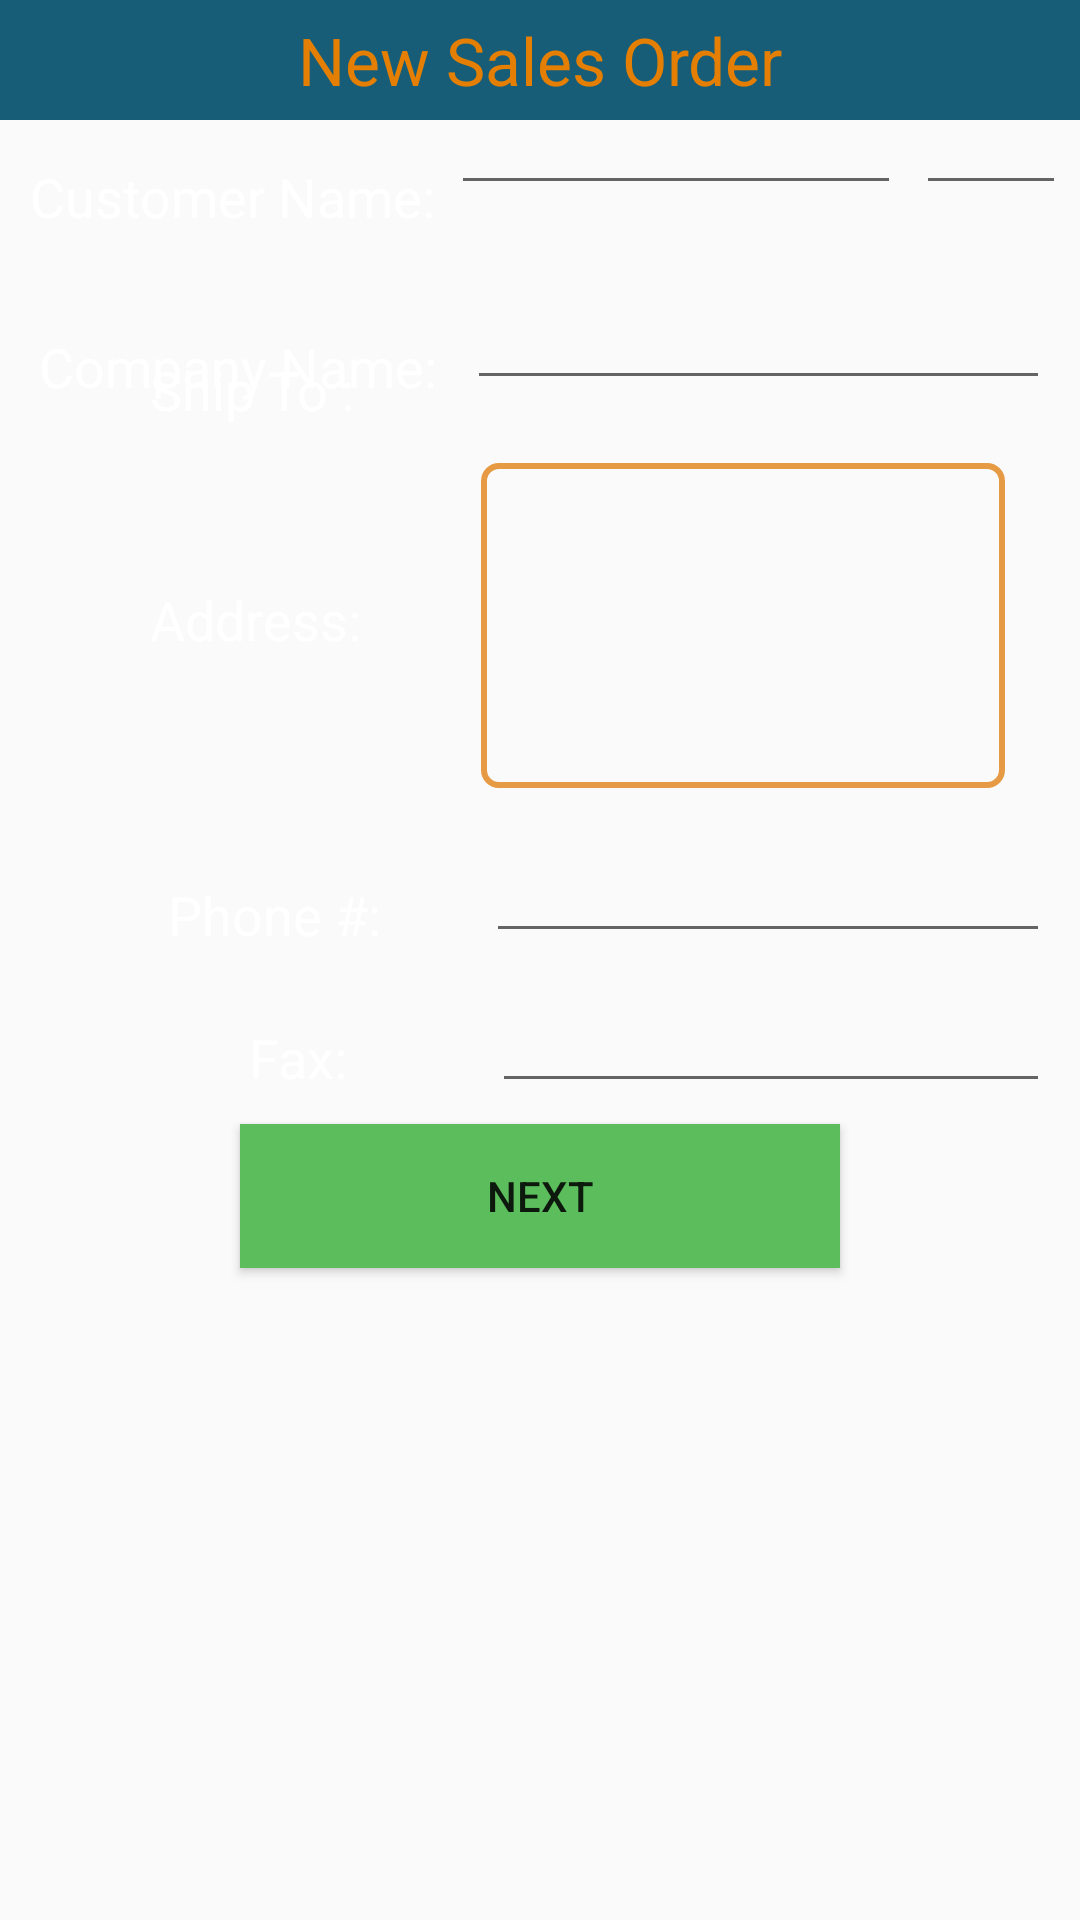

Layout XML and referenced resources for this Android screen:
<!-- AndroidManifest.xml: application theme AppTheme -->
<!-- res/layout/activity_new_sales_order.xml -->
<?xml version="1.0" encoding="utf-8"?>
<RelativeLayout xmlns:android="http://schemas.android.com/apk/res/android"
    xmlns:tools="http://schemas.android.com/tools"
    android:layout_width="match_parent"
    android:layout_height="match_parent"
    android:background="@drawable/bkgrnd1"

    tools:context="hecosoft.com.its_nts.NewSalesOrder">

    <TextView
        android:layout_width="match_parent"
        android:layout_height="40dp"
        android:text="New Sales Order"
        android:id="@+id/headertxt"
        android:textAppearance="?android:textAppearanceLarge"
        android:gravity="center"
        android:textColor="#E57F03"
        android:background="#175D77"
        />
    <TextView
        android:layout_width="wrap_content"
        android:layout_height="wrap_content"
        android:text="Customer Name:"
        android:layout_marginLeft="10dp"
        android:layout_below="@+id/headertxt"
        android:layout_marginTop="40px"
        android:id="@+id/headername"
        android:textColor="#ffffff"
        android:textAppearance="?android:textAppearanceMedium"

        />
    <AutoCompleteTextView
        android:layout_width="150dp"
        android:layout_height="25dp"
        android:layout_toRightOf="@id/headername"
        android:layout_below="@id/headertxt"
        android:layout_alignBaseline="@id/headername"
        android:id="@+id/nameautocmplete"
        android:layout_marginLeft="5dp"
        android:layout_marginRight="5dp"
        android:textColor="#34495E"

        />
    <EditText
        android:layout_width="50dp"
        android:layout_height="25dp"
        android:layout_toRightOf="@id/nameautocmplete"
        android:layout_below="@id/headertxt"
        android:layout_alignBaseline="@id/nameautocmplete"
        android:id="@+id/showid"
        android:editable="false"
        android:textColor="#34495E"

        />

    <TextView
        android:layout_width="wrap_content"
        android:layout_height="wrap_content"
        android:text="Ship To :"
        android:layout_below="@+id/headername"
        android:layout_marginTop="40dp"
        android:id="@+id/headership"
        android:layout_marginLeft="50dp"
        android:textColor="#ffffff"
        android:textAppearance="?android:textAppearanceMedium"
        />
    <Spinner
        android:layout_marginTop="20dp"
        android:layout_width="200dp"
        android:layout_height="wrap_content"
        android:id="@+id/spinnershipto"
        android:layout_toRightOf="@id/headership"
        android:layout_below="@id/nameautocmplete"
        android:background="@drawable/edittext_border"
        android:layout_marginLeft="35dp"
        android:layout_marginBottom="20dp"

        ></Spinner>

    <TextView
        android:layout_width="wrap_content"
        android:layout_height="wrap_content"
        android:text="Company Name:"
        android:layout_marginLeft="13dp"
        android:layout_below="@+id/spinnershipto"
        android:layout_marginTop="5px"
        android:id="@+id/cmpanyname"
        android:textColor="#ffffff"
        android:textAppearance="?android:textAppearanceMedium"

        />
    <EditText
        android:layout_width="200dp"
        android:layout_height="25dp"
        android:layout_toRightOf="@id/cmpanyname"
        android:layout_below="@id/spinnershipto"
        android:id="@+id/cmpanytxt"
        android:textColor="#ffffff"
        android:layout_marginLeft="10dp"
        android:layout_marginRight="10dp"

        />
    <TextView
        android:layout_width="wrap_content"
        android:layout_height="wrap_content"
        android:text="Address:"
        android:layout_below="@+id/cmpanyname"
        android:layout_marginTop="180px"
        android:id="@+id/addressname"
        android:textColor="#ffffff"
        android:textAppearance="?android:textAppearanceMedium"
        android:layout_marginLeft="50dp"
        />
    <EditText
        android:layout_width="match_parent"
        android:layout_height="wrap_content"
        android:layout_toRightOf="@id/addressname"
        android:layout_below="@id/cmpanyname"
        android:layout_marginTop="60px"
        android:id="@+id/addresstxt"
        android:gravity="top|left"
        android:minLines="5"
        android:maxLines="5"
        android:inputType="textMultiLine"
        android:background="@drawable/edittext_border"
        android:layout_marginLeft="40dp"
        android:layout_marginRight="25dp"
        android:scrollbars="vertical"
 />
    <TextView

        android:layout_width="wrap_content"
        android:layout_height="wrap_content"
        android:text="Phone #:"
        android:layout_marginLeft="56dp"
        android:layout_below="@+id/addresstxt"
        android:id="@+id/phonename"
        android:textColor="#ffffff"
        android:textAppearance="?android:textAppearanceMedium"
        android:layout_marginTop="30dp"

        />

    <EditText
        android:layout_width="200dp"
        android:layout_height="25dp"
        android:layout_toRightOf="@id/phonename"
        android:layout_below="@id/addresstxt"
        android:id="@+id/phonetxt"
        android:inputType="number"
        android:layout_marginLeft="35dp"
        android:layout_marginRight="10dp"
        android:textColor="#34495E"
        android:layout_marginTop="30dp"

        />
    <TextView
        android:layout_width="wrap_content"
        android:layout_height="wrap_content"
        android:text="Fax:"
        android:layout_marginLeft="83dp"
        android:layout_below="@+id/phonename"
        android:layout_marginTop="70px"
        android:id="@+id/faxname"
        android:textColor="#ffffff"
        android:textAppearance="?android:textAppearanceMedium"

        />

    <EditText
        android:layout_width="200dp"
        android:layout_height="25dp"
        android:layout_toRightOf="@id/faxname"
        android:layout_below="@id/phonetxt"
        android:id="@+id/faxtxt"
        android:layout_marginLeft="48dp"
        android:layout_marginRight="10dp"
        android:textColor="#34495E"
        android:layout_marginTop="25dp"

        />
        <Button
        android:layout_marginTop="10dp"
        android:layout_width="200dp"
        android:layout_height="wrap_content"
        android:id="@+id/nextbtn"
        android:text="Next"
        android:layout_below="@+id/faxname"
        android:layout_centerHorizontal="true"
        android:background="#5cbd5c"
        />
</RelativeLayout>
<!-- resources referenced by this layout -->
<resources>
  <!-- drawable edittext_border (drawable) -->
  <?xml version="1.0" encoding="utf-8"?>
  <selector xmlns:android="http://schemas.android.com/apk/res/android">
      <item>
          <shape android:shape="rectangle">
  
              <corners android:radius="5dp" />
              <stroke
                  android:width="2dp"
                  android:color="#E59A43"
  
                  />
          </shape>
      </item>
  </selector>
  <style name="AppTheme" parent="Theme.AppCompat.Light.DarkActionBar">
          
          <item name="colorPrimary">@color/colorPrimary</item>
          <item name="colorPrimaryDark">@color/colorPrimaryDark</item>
          <item name="colorAccent">@color/colorAccent</item>
      </style>
  <!-- not gathered from this repository: default colours our renderer supplied (Android Studio template values) -->
  <color name="colorPrimary">#FF6200EE</color>
  <color name="colorPrimaryDark">#FF3700B3</color>
  <color name="colorAccent">#FF03DAC5</color>
</resources>
